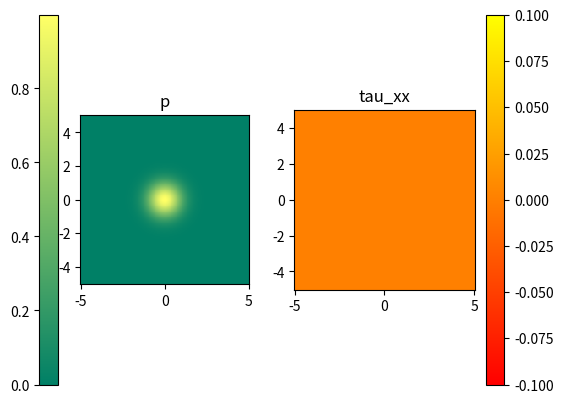

The matplotlib source for this figure:
import numpy as np
import matplotlib.pyplot as plt
from matplotlib import animation 

# PHYSICS
lX = 10.0
lY = 10.0
K = 1.0
G = 0.5
rho = 1.0

# NUMERICS
nX = 200
nY = 200
nSteps = 500
cfl = 0.5
dmp = 4.0 / nX

# PREPROCESSING
x = np.linspace(-0.5 * lX, 0.5 * lX, nX)
y = np.linspace(-0.5 * lY, 0.5 * lY, nY)
x, y = np.meshgrid(x, y, indexing='ij')    # 1D arrays x and y became 2D
dX = lX / (nX - 1)
dY = lY / (nY - 1)
dt = cfl * min(dX, dY) / np.sqrt((K + 4.0 * G / 3.0) / rho)

# INITIAL CONDITIONS
p0 = 1.0
p = np.exp(-p0 * (x * x + y * y))
tauXX = np.zeros((nX, nY))
tauYY = np.zeros((nX, nY))
tauXY = np.zeros((nX - 1, nY - 1))
vX = np.zeros((nX + 1, nY))
vY = np.zeros((nX, nY + 1))

fig, graph = plt.subplots(1, 2)

# Визуализация первого массива
gr0 = graph[0].pcolormesh(x, y, p, cmap='summer', shading='auto')
graph[0].set_xlim(-0.5 * lX, 0.5 * lX)
graph[0].set_ylim(-0.5 * lY, 0.5 * lY)
graph[0].axis('scaled')
graph[0].set_title('p')
fig.colorbar(gr0, ax=graph[0], location='left')

# Визуализация второго массива
gr1 = graph[1].pcolormesh(x, y, tauXX, cmap='autumn', shading='auto')
graph[1].set_xlim(-0.5 * lX, 0.5 * lX)
graph[1].set_ylim(-0.5 * lY, 0.5 * lY)
graph[1].axis('scaled')
graph[1].set_title('tau_xx')
fig.colorbar(gr1, ax=graph[1], location='right')

def action_loop(i):
    """ Главный цикл вычисления/анимации """
    divV = np.diff(vX, 1, 0) / dX + np.diff(vY, 1, 1) / dY
    p[:] = p - divV * K * dt
    tauXX[:] = tauXX + (np.diff(vX, 1, 0) / dX - divV / 3.0) * 2.0 * G * dt
    tauYY[:] = tauYY + (np.diff(vY, 1, 1) / dY - divV / 3.0) * 2.0 * G * dt
    tauXY[:] = tauXY + (np.diff(vX[1:-1, :], 1, 1) / dY + np.diff(vY[:, 1:-1], 1, 0) / dY) * G * dt
    dvXdt = (np.diff(-p[:, 1:-1] + tauXX[:, 1:-1], 1, 0) / dX + np.diff(tauXY, 1, 1) / dY) / rho
    vX[1:-1, 1:-1] = (1 - dmp) * vX[1:-1, 1:-1] + dvXdt * dt
    dvYdt = (np.diff(-p[1:-1, :] + tauYY[1:-1, :], 1, 1) / dY + np.diff(tauXY, 1, 0) / dX ) / rho
    vY[1:-1, 1:-1] = (1 - dmp) * vY[1:-1, 1:-1] + dvYdt * dt

    fig.suptitle(str(i+1))

    gr0.set_array(p)  
    gr1.set_array(tauXX) 
    return [gr0, gr1]

anim = animation.FuncAnimation(fig=fig, func=action_loop, frames=nSteps, interval=10, repeat=False, repeat_delay=0)
plt.show()
# anim.save(filename="ans.gif", writer="imagemagick")
